Run: headless pygame with SDL's dummy video driver; simulated clock (each Clock.tick advances the game by its frame time, no real sleeping); random seed 0; keys injected as events and as key.get_pressed() state; no mouse input.
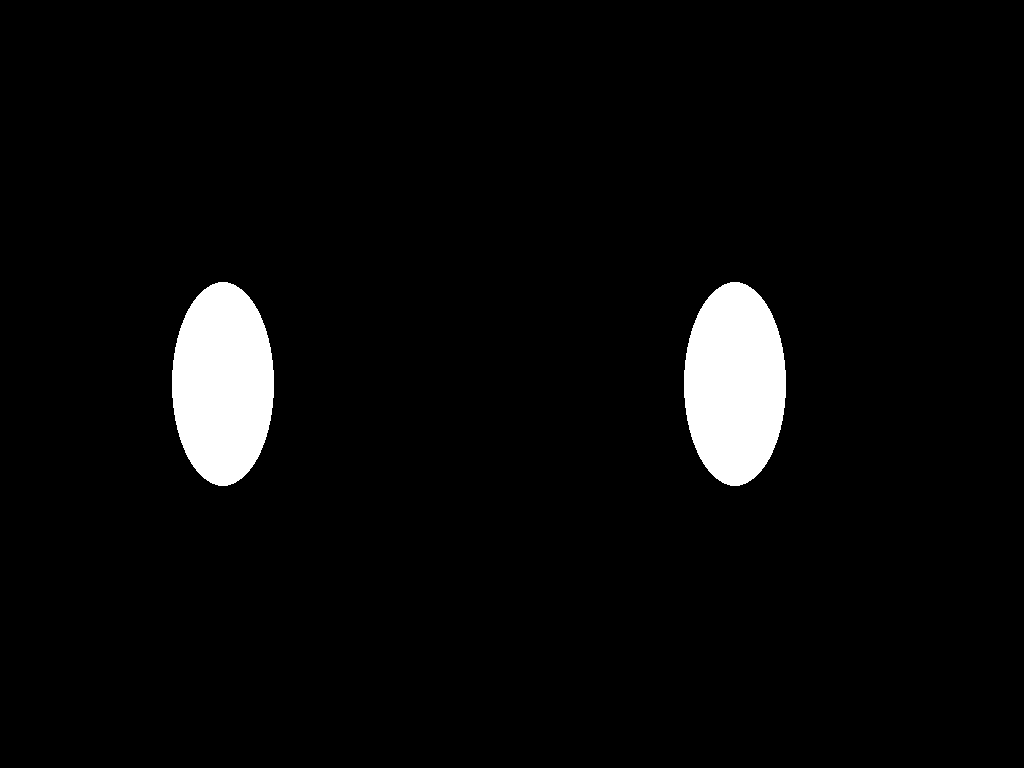
Frame 1 of 4 · flips 1–60 · no input
Frame 2 of 4 · flips 61–180 · tapped SPACE, RETURN · held RIGHT (→), D · screen unchanged from frame 1, image omitted
Frame 3 of 4 · flips 181–300 · held DOWN (↓), S · screen unchanged from frame 2, image omitted
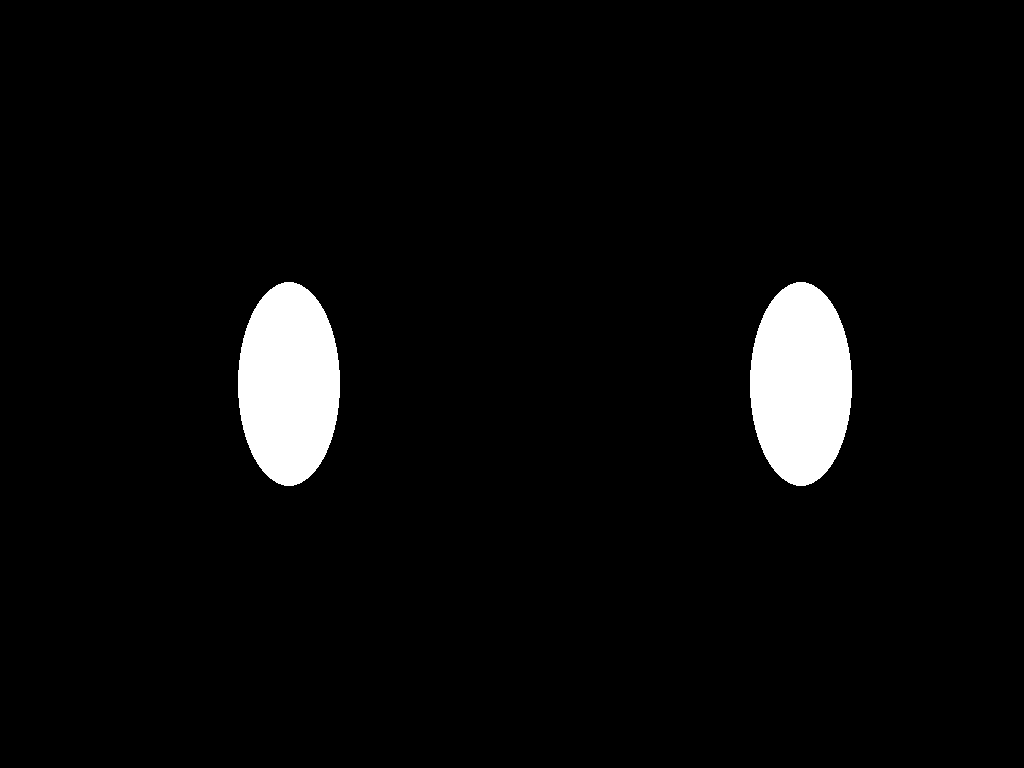
Frame 4 of 4 · flips 301–420 · held LEFT (←), A, UP (↑), W

The pygame program that drew these frames:

import pygame
import sys
import random

# Initialize pygame
pygame.init()

# Get screen dimensions
screen_info = pygame.display.Info()
screen_width = screen_info.current_w
screen_height = screen_info.current_h

# Create a full-screen window with no border
screen = pygame.display.set_mode((screen_width, screen_height), pygame.FULLSCREEN | pygame.NOFRAME)

# Colors
BLACK = (0, 0, 0)
WHITE = (255, 255, 255)

# Eye parameters
eye_width = screen_width // 10  # Doubled the width
eye_height = screen_width // 5  # Doubled the height
eye_x_spacing = screen_width // 4
left_eye_x = (screen_width // 2) - eye_x_spacing
right_eye_x = (screen_width // 2) + eye_x_spacing
eye_y = screen_height // 2
eye_move_speed = screen_width // 300
eye_max_offset = screen_width // 30

# Behavior states
blink_time = random.randint(2000, 5000)
blink_duration = 300
blink_timer = 0
eyes_open = True
move_timer = 0
move_time = random.randint(2000, 7000)
move_direction = random.choice([-1, 1])
eye_offset = 0
eye_position = 'center'  # Can be 'left', 'center', or 'right'

def draw_eyes():
    pygame.draw.ellipse(screen, WHITE, (left_eye_x + eye_offset - eye_width//2, eye_y - eye_height//2, eye_width, eye_height))
    pygame.draw.ellipse(screen, WHITE, (right_eye_x + eye_offset - eye_width//2, eye_y - eye_height//2, eye_width, eye_height))

clock = pygame.time.Clock()
while True:
    dt = clock.tick(60)
    
    for event in pygame.event.get():
        if event.type == pygame.QUIT:
            pygame.quit()
            sys.exit()
        elif event.type == pygame.KEYDOWN:
            if event.key == pygame.K_q:
                pygame.quit()
                sys.exit()

    # Blinking logic
    blink_timer += dt
    if blink_timer >= blink_time:
        eyes_open = not eyes_open
        if eyes_open:
            blink_time = random.randint(2000, 5000)
        else:
            blink_time = blink_duration
        blink_timer = 0

    # Eye movement logic
    move_timer += dt
    if move_timer >= move_time:
        if eye_position == 'center':
            move_direction = random.choice([-1, 1])
        elif eye_position == 'left':
            move_direction = 1
        else:
            move_direction = -1
        
        move_time = random.randint(1000, 3000)
        move_timer = 0

    if -eye_max_offset <= eye_offset + move_direction * eye_move_speed <= eye_max_offset:
        eye_offset += move_direction * eye_move_speed
        if eye_offset == eye_max_offset:
            eye_position = 'right'
        elif eye_offset == -eye_max_offset:
            eye_position = 'left'
        else:
            eye_position = 'center'

    screen.fill(BLACK)
    if eyes_open:
        draw_eyes()
    pygame.display.flip()
